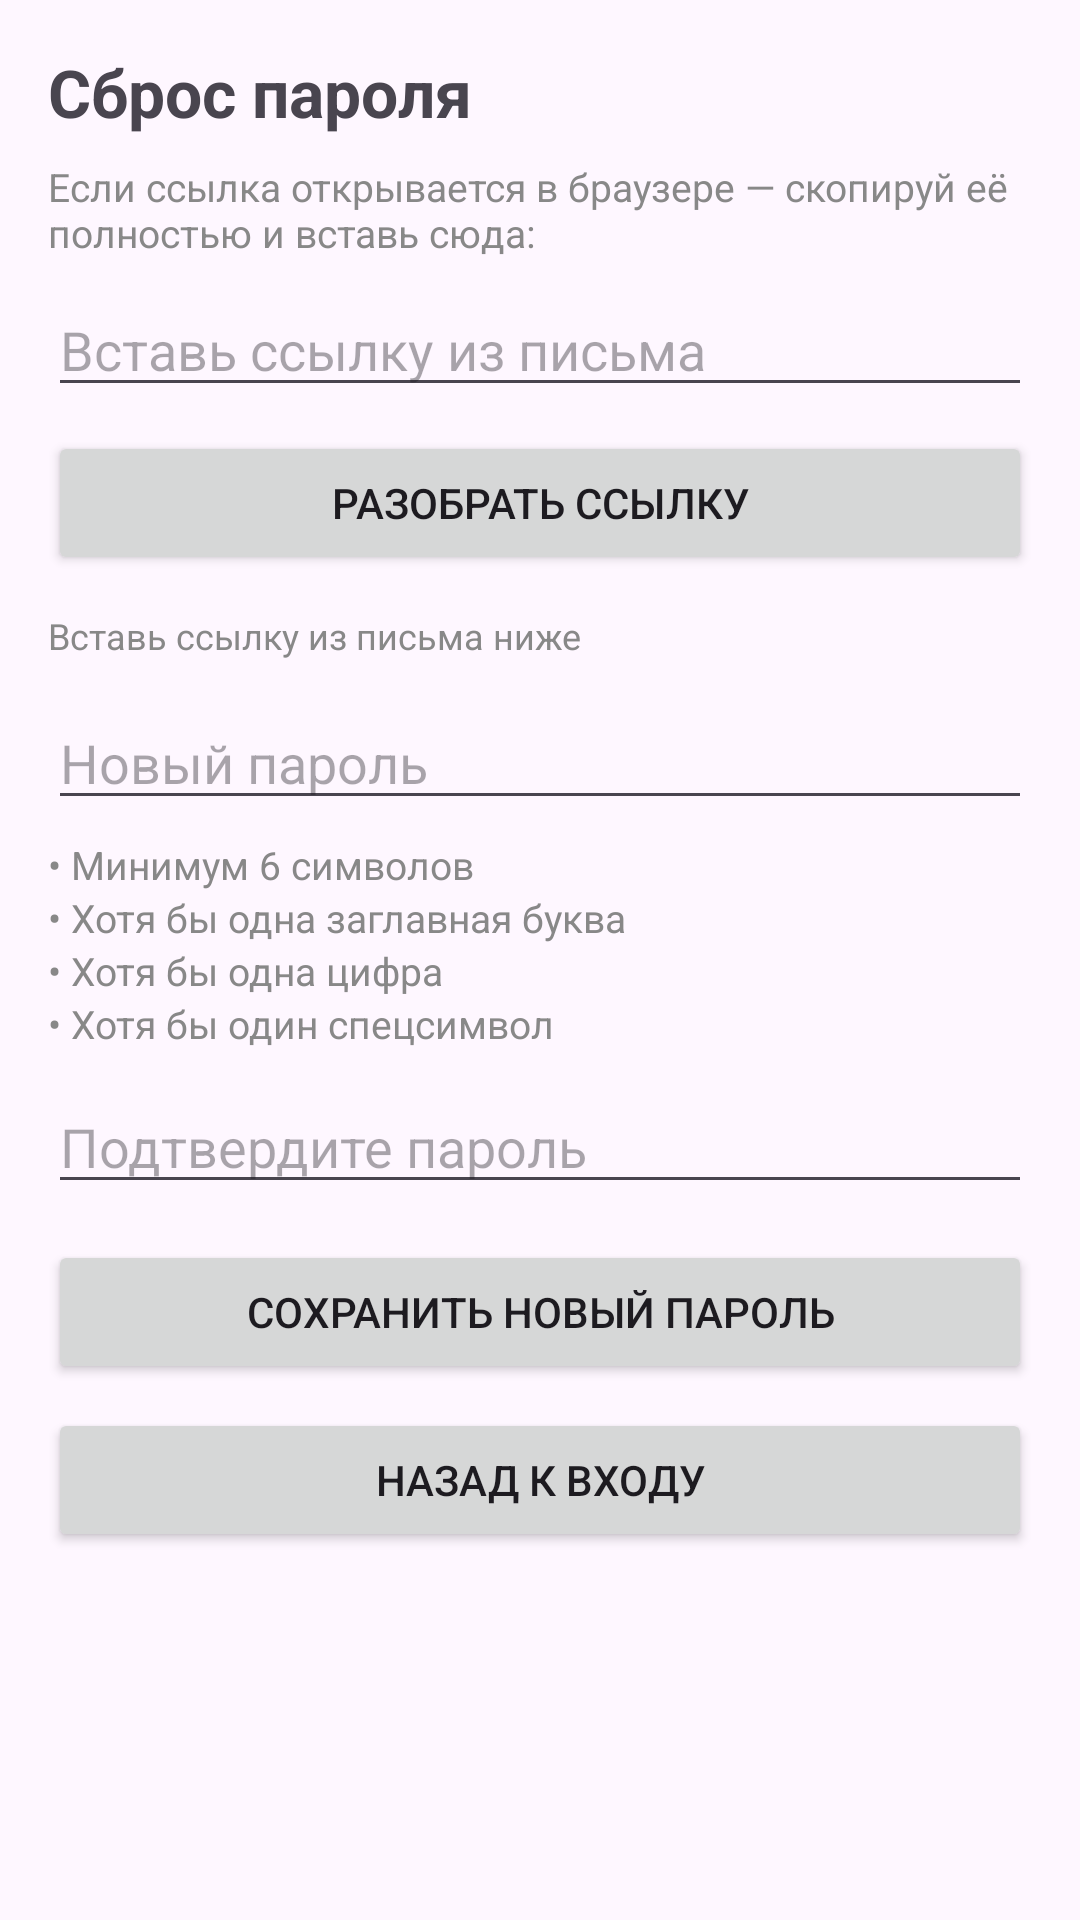

Android layout source for this screen:
<!-- AndroidManifest.xml: application theme Theme.VColorAI -->
<!-- res/layout/activity_reset_password.xml -->
<?xml version="1.0" encoding="utf-8"?>
<ScrollView xmlns:android="http://schemas.android.com/apk/res/android"
    android:layout_width="match_parent"
    android:layout_height="match_parent"
    android:padding="16dp">

    <LinearLayout
        android:layout_width="match_parent"
        android:layout_height="wrap_content"
        android:orientation="vertical">

        <TextView
            android:layout_width="match_parent"
            android:layout_height="wrap_content"
            android:text="Сброс пароля"
            android:textStyle="bold"
            android:textSize="22sp"
            android:layout_marginBottom="8dp" />

        <TextView
            android:layout_width="match_parent"
            android:layout_height="wrap_content"
            android:text="Если ссылка открывается в браузере — скопируй её полностью и вставь сюда:"
            android:textSize="13sp"
            android:textColor="#888888"
            android:layout_marginBottom="8dp"/>

        <EditText
            android:id="@+id/etLink"
            android:layout_width="match_parent"
            android:layout_height="wrap_content"
            android:hint="Вставь ссылку из письма"
            android:inputType="textUri"
            android:maxLines="3" />

        <Button
            android:id="@+id/btnParseLink"
            android:layout_width="match_parent"
            android:layout_height="wrap_content"
            android:text="Разобрать ссылку"
            android:layout_marginTop="8dp"
            android:layout_marginBottom="12dp"/>

        <TextView
            android:id="@+id/tvDebugLink"
            android:layout_width="match_parent"
            android:layout_height="wrap_content"
            android:text="Вставь ссылку из письма ниже"
            android:textSize="12sp"
            android:textColor="#888888"
            android:layout_marginBottom="12dp" />

        <ProgressBar
            android:id="@+id/progress"
            android:layout_width="wrap_content"
            android:layout_height="wrap_content"
            android:visibility="gone"
            android:layout_marginBottom="12dp" />

        <EditText
            android:id="@+id/etNewPassword"
            android:layout_width="match_parent"
            android:layout_height="wrap_content"
            android:hint="Новый пароль"
            android:inputType="textPassword" />

        <LinearLayout
            android:layout_width="match_parent"
            android:layout_height="wrap_content"
            android:orientation="vertical"
            android:layout_marginTop="6dp"
            android:layout_marginBottom="10dp">

            <TextView
                android:id="@+id/tvReqLength"
                android:layout_width="wrap_content"
                android:layout_height="wrap_content"
                android:text="• Минимум 6 символов"
                android:textColor="#888888"
                android:textSize="13sp" />

            <TextView
                android:id="@+id/tvReqUppercase"
                android:layout_width="wrap_content"
                android:layout_height="wrap_content"
                android:text="• Хотя бы одна заглавная буква"
                android:textColor="#888888"
                android:textSize="13sp" />

            <TextView
                android:id="@+id/tvReqNumber"
                android:layout_width="wrap_content"
                android:layout_height="wrap_content"
                android:text="• Хотя бы одна цифра"
                android:textColor="#888888"
                android:textSize="13sp" />

            <TextView
                android:id="@+id/tvReqSpecial"
                android:layout_width="wrap_content"
                android:layout_height="wrap_content"
                android:text="• Хотя бы один спецсимвол"
                android:textColor="#888888"
                android:textSize="13sp" />
        </LinearLayout>

        <EditText
            android:id="@+id/etConfirmPassword"
            android:layout_width="match_parent"
            android:layout_height="wrap_content"
            android:hint="Подтвердите пароль"
            android:inputType="textPassword"
            android:layout_marginBottom="12dp" />

        <Button
            android:id="@+id/btnConfirm"
            android:layout_width="match_parent"
            android:layout_height="wrap_content"
            android:text="Сохранить новый пароль" />

        <Button
            android:id="@+id/btnBackToLogin"
            android:layout_width="match_parent"
            android:layout_height="wrap_content"
            android:text="Назад к входу"
            android:layout_marginTop="8dp" />

    </LinearLayout>
</ScrollView>
<!-- resources referenced by this layout -->
<resources>
  <style name="Theme.VColorAI" parent="Base.Theme.VColorAI" />
  <style name="Base.Theme.VColorAI" parent="Theme.Material3.DayNight.NoActionBar">
          
          
      </style>
</resources>
